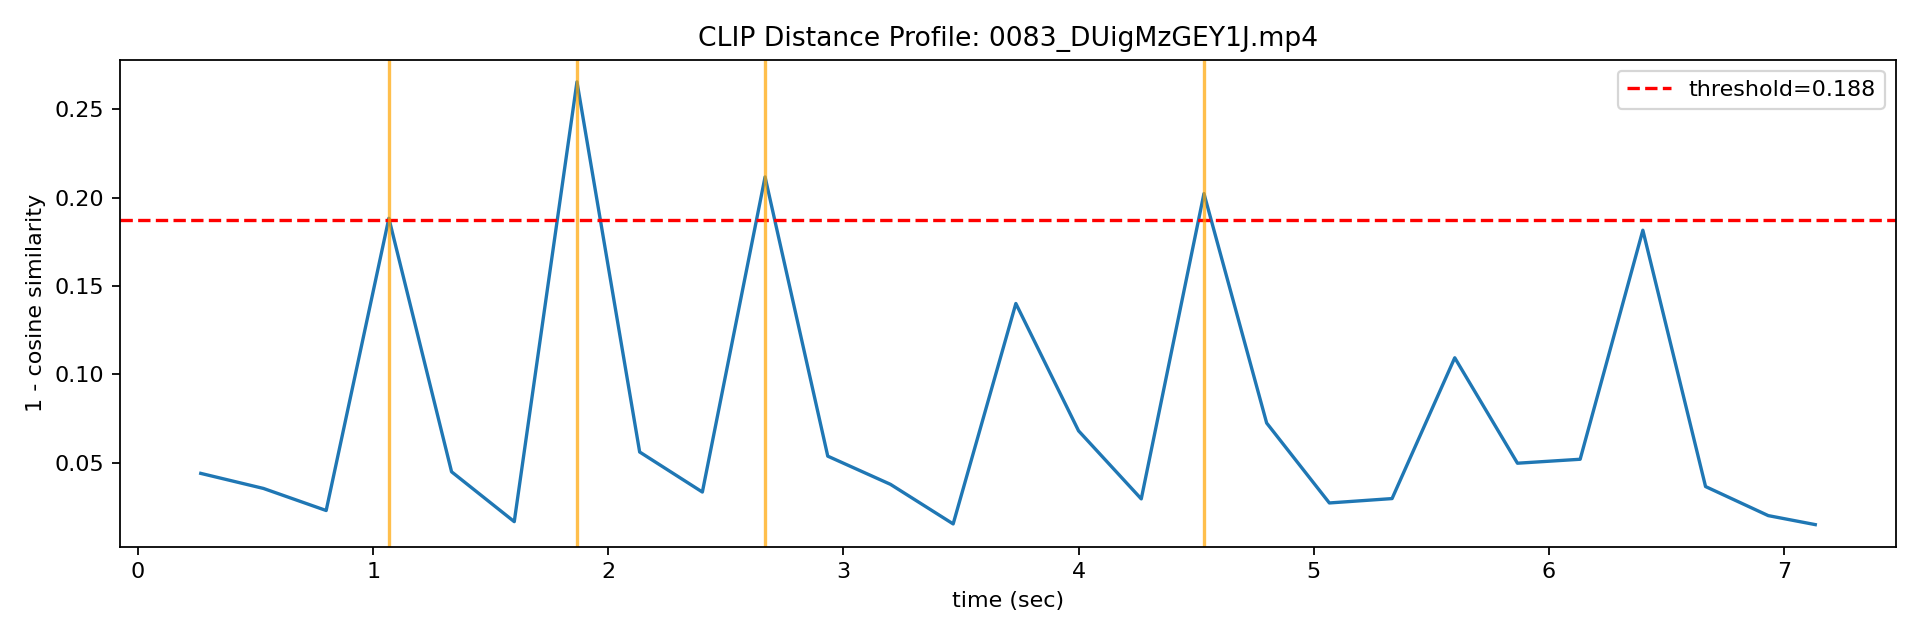

Source data for this figure (header and first rows):
frame_idx, time_sec, clip_distance
8, 0.2667, 0.04405
16, 0.5333, 0.03552
24, 0.8, 0.02304
32, 1.067, 0.1883
40, 1.333, 0.04495
48, 1.6, 0.01673
56, 1.867, 0.2655
64, 2.133, 0.05613
72, 2.4, 0.03349
80, 2.667, 0.2117
88, 2.933, 0.05378
96, 3.2, 0.03784
104, 3.467, 0.01545
112, 3.733, 0.1401
120, 4.0, 0.06811
128, 4.267, 0.0296
136, 4.533, 0.2023
144, 4.8, 0.07253
152, 5.067, 0.02731
160, 5.333, 0.02979
168, 5.6, 0.1094
176, 5.867, 0.04979
184, 6.133, 0.05203
192, 6.4, 0.1816
200, 6.667, 0.03659
208, 6.933, 0.02015
214, 7.133, 0.01506
